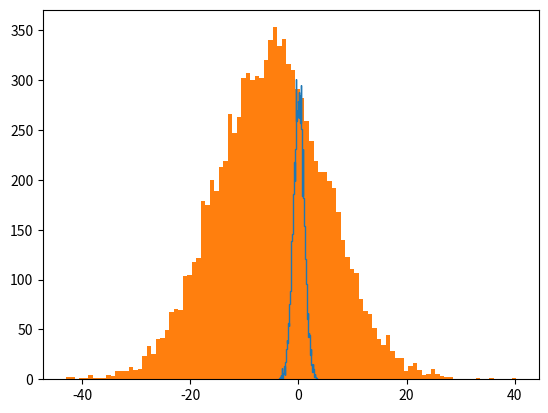

Recreate this plot in Python.
import numpy as np
import pandas as pd
import matplotlib.pyplot as plt
import os
from scipy.stats import norm


## Sampling from a normal random distribution

r = np.random.randn(10000)
print(norm.pdf(r))

plt.hist(r, bins=100, histtype='step')
plt.show()


## Sampling but with a non zero mean and different std:
# we jsut have to scale and move the data!
avg = 5  # desired mean
std = 10 # desired std
r = std*np.random.randn(10000) - 5

plt.hist(r, bins=100)
plt.show()


